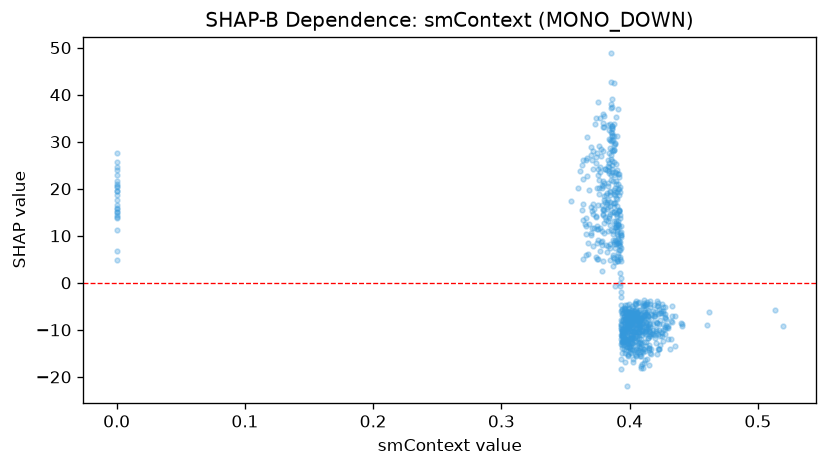

The table this chart was drawn from, first rows:
feature_value, shap_value
0.5132, -5.703
0.462, -6.277
0.4604, -9.023
0.5192, -9.194
0.0, 18.76
0.441, -9.246
0.4352, -13.46
0.44, -8.554
0.43, -9.277
0.3974, -7.465
0.3976, -8.948
0.4254, -10.69
0.4166, -6.687
0.4008, -6.89
0.3938, -10.74
0.3774, 8.667
0.377, 11.74
0.3828, 7.915
0.3882, 22.94
0.3814, 13.44
0.3888, 20.15
0.4162, -10.54
0.4158, -10.84
0.4222, -6.614
0.4096, -10
0.4068, -12.7
0.4038, -4.554
0.3914, 15.29
0.4216, -3.788
0.4332, -6.994
0.4126, -4.517
0.4156, -4.597
0.4226, -14.08
0.4108, -7.502
0.3996, -6.702
0.4018, -7.812
0.4118, -4.663
0.4226, -5.521
0.4128, -8.319
0.3854, 11.28
0.3882, 15.04
0.0, 6.87
0.3912, 5.723
0.406, -6.464
0.4134, -4.547
0.4076, -9.105
0.3638, 16.82
0.3836, 14.19
0.3986, -10.52
0.4058, -6.406
0.3966, -5.547
0.414, -6.96
0.4032, -6.062
0.3988, -5.502
0.4028, -7.223
0.3968, -6.664
0.415, -10.14
0.4112, -3.707
0.394, -6.46
0.3896, 8.257
... 715 more rows
